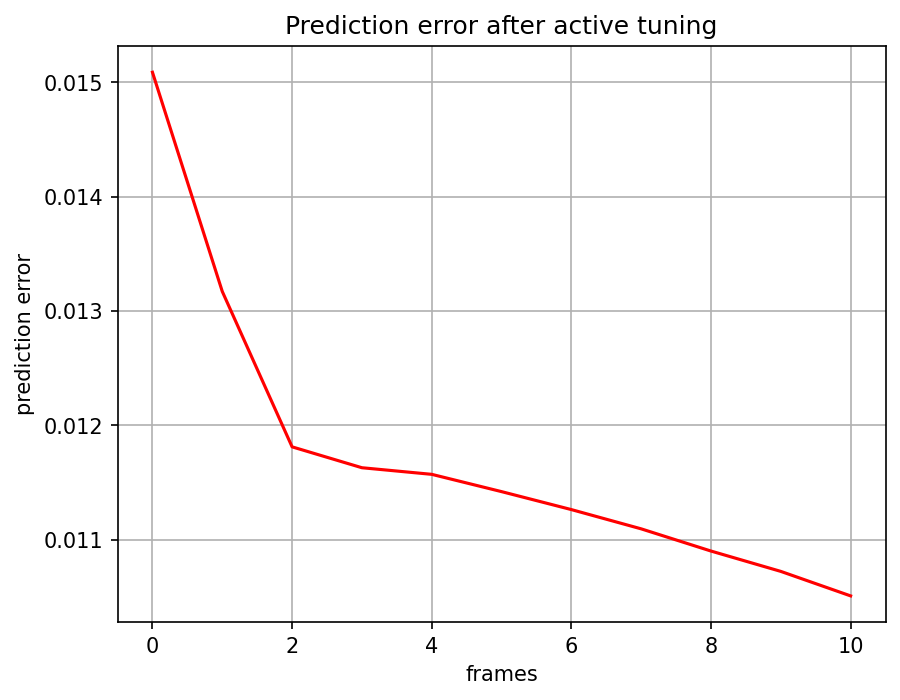

The table this chart was drawn from, first rows:
, 0
0, 0.01509
1, 0.01317
2, 0.01181
3, 0.01163
4, 0.01157
5, 0.01142
6, 0.01126
7, 0.01109
8, 0.0109
9, 0.01072
10, 0.01051
